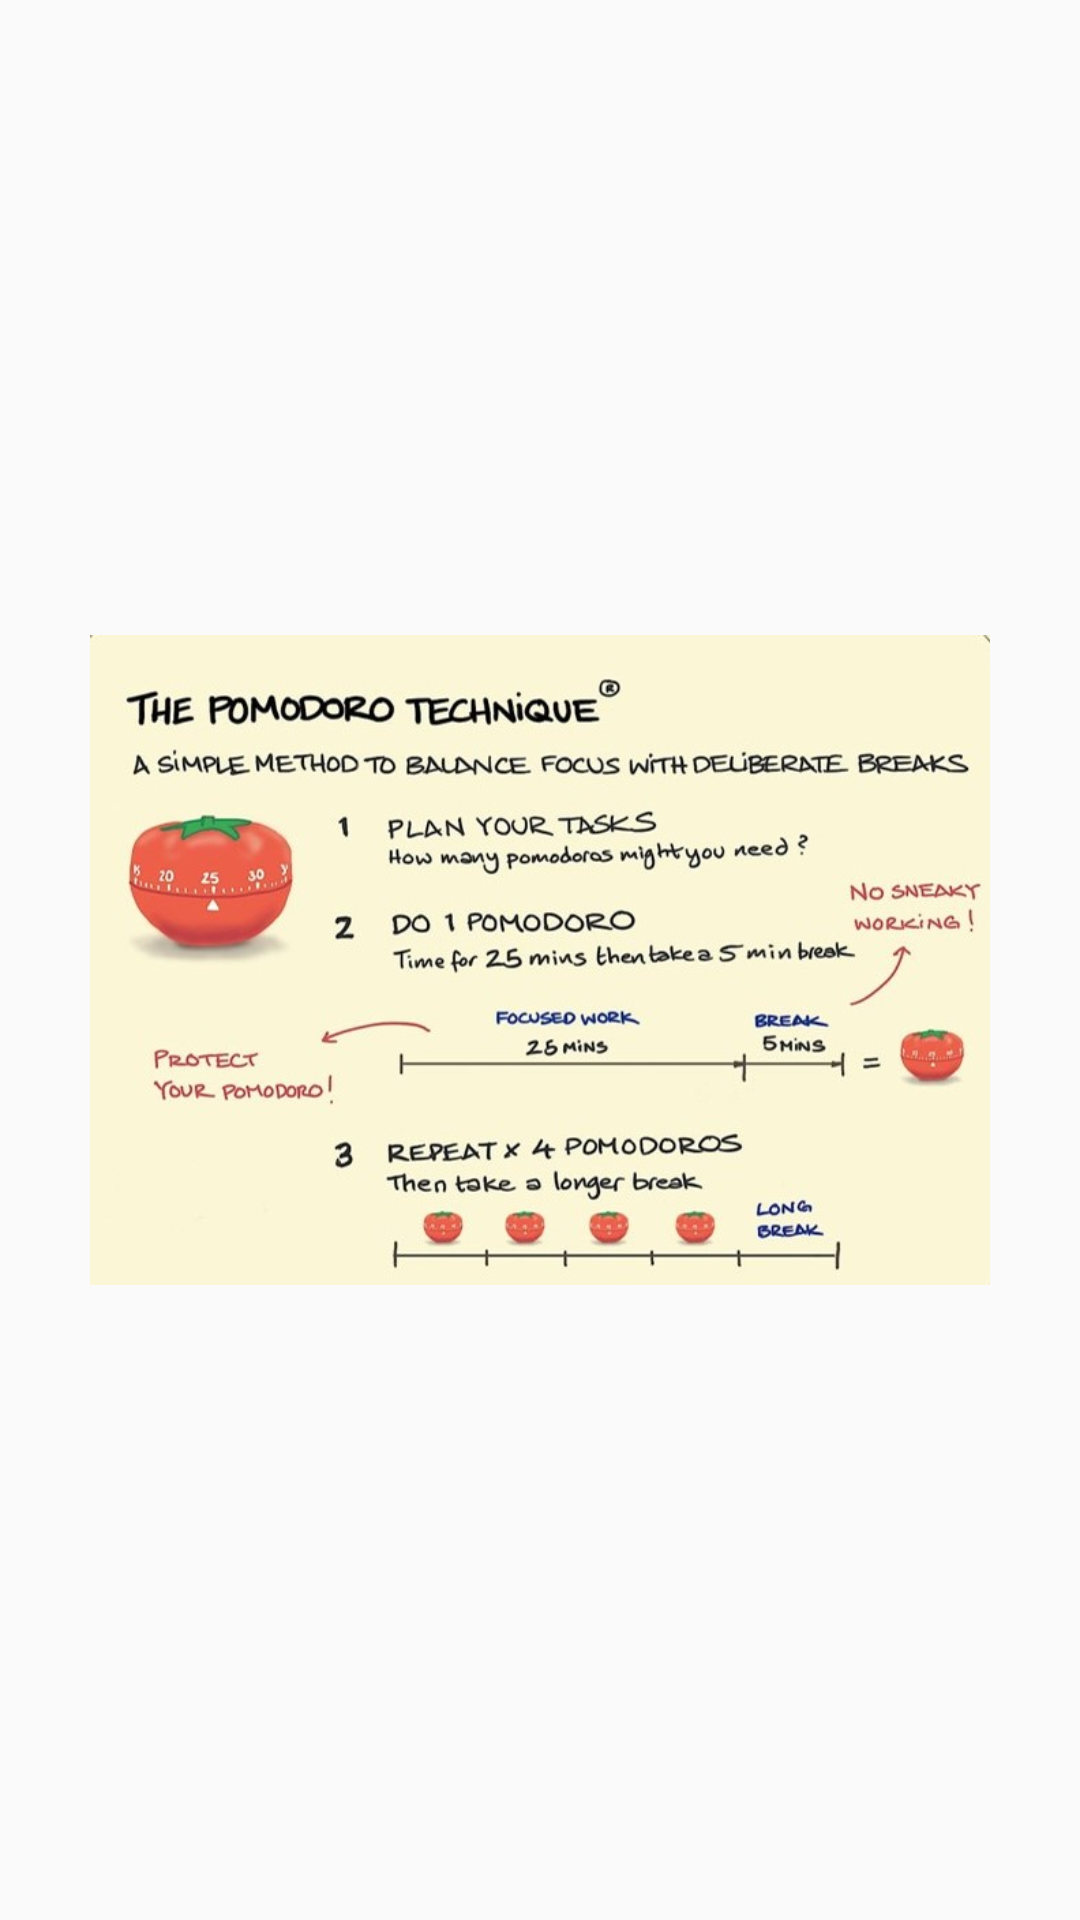

Layout XML and referenced resources for this Android screen:
<!-- AndroidManifest.xml: application theme Theme.BMonk -->
<!-- res/layout/pomodoro_dialog.xml -->
<?xml version="1.0" encoding="utf-8"?>
<androidx.constraintlayout.widget.ConstraintLayout
    xmlns:android="http://schemas.android.com/apk/res/android"
    xmlns:app="http://schemas.android.com/apk/res-auto"
    xmlns:tools="http://schemas.android.com/tools"
    android:layout_width="match_parent"
    android:layout_height="wrap_content"
    android:padding="30dp">

    <ImageView
        android:id="@+id/pomodoroImage"
        android:layout_width="match_parent"
        android:layout_height="match_parent"
        app:layout_constraintLeft_toLeftOf="parent"
        app:layout_constraintRight_toRightOf="parent"
        app:layout_constraintTop_toTopOf="parent"
        app:srcCompat="@drawable/pomodoro2"
        tools:ignore="ContentDescription" />

    <ImageButton
        android:id="@+id/closeButtonInPomodoro"
        android:layout_width="wrap_content"
        android:layout_height="wrap_content"
        android:layout_marginTop="10dp"
        android:layout_marginRight="10dp"
        android:background="#FFFFFF"
        android:tint="#000000"
        app:layout_constraintHorizontal_bias="1.0"
        app:layout_constraintLeft_toLeftOf="@id/pomodoroImage"
        app:layout_constraintRight_toRightOf="@id/pomodoroImage"
        app:layout_constraintTop_toTopOf="@id/pomodoroImage"
        app:srcCompat="@drawable/ic_baseline_close_24"
        tools:ignore="ContentDescription,VectorDrawableCompat"
        android:layout_marginEnd="10dp" />

    <CheckBox
        android:id="@+id/checkBox"
        android:layout_width="match_parent"
        android:layout_height="wrap_content"
        android:text="@string/don_t_show_this_message_again"
        app:layout_constraintTop_toBottomOf="@id/pomodoroImage"
        app:layout_constraintRight_toRightOf="parent"
        android:textSize="15sp"
        app:layout_constraintLeft_toLeftOf="parent"/>
</androidx.constraintlayout.widget.ConstraintLayout>
<!-- resources referenced by this layout -->
<resources>
  <!-- drawable pomodoro2: jpg bitmap (drawable, 87492 bytes) -->
  <style name="Theme.BMonk" parent="Theme.AppCompat.Light.NoActionBar">
          
          <item name="colorPrimary">@color/purple_500</item>
          <item name="colorPrimaryVariant">@color/purple_700</item>
          <item name="colorOnPrimary">@color/white</item>
          
          <item name="colorSecondary">@color/teal_200</item>
          <item name="colorSecondaryVariant">@color/teal_700</item>
          <item name="colorOnSecondary">@color/black</item>
          
          <item name="android:statusBarColor" tools:targetApi="l">?attr/colorPrimaryVariant</item>
          
  
  
      </style>
  <color name="purple_500">#FF6200EE</color>
  <color name="purple_700">#FF3700B3</color>
  <color name="white">#FFFFFFFF</color>
  <color name="teal_200">#FF03DAC5</color>
  <color name="teal_700">#FF018786</color>
  <color name="black">#FF000000</color>
</resources>
